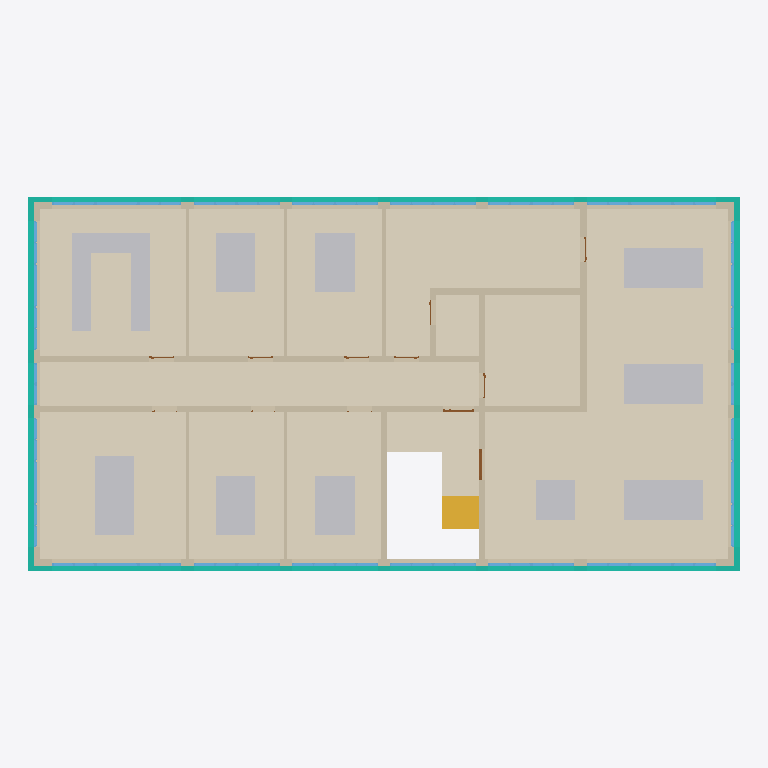
Plan cut of the same IFC building model at storey '03' (level 10.65 m, cut at 12.05 m), seen from above with north up, elements coloured by IFC class: 42 windows (light blue), 36 other elements (light grey), 21 walls (beige), 12 coverings (cream), 8 doors (brown), 4 curtain walls (teal), 1 stair flight (yellow). Cut surfaces are drawn darker.
Extent 28.9 m × 15.2 m × 15.0 m (x, y, z). Storeys (4): 00 at 0.00 m; 01 at 3.55 m; 02 at 7.10 m; 03 at 10.65 m. Elements (537): 167 IfcWindow, 144 IfcFurniture, 88 IfcWall, 56 IfcCovering, 49 IfcDoor, 16 IfcCurtainWall, 11 IfcSlab, 6 IfcStairFlight.

HEADER;
FILE_DESCRIPTION(('ViewDefinition[ReferenceView]'),'2;1');
FILE_NAME('2026-07_Klassiqua_Office_Archetype_Construction_Year_2026.ifc','2026-07-27T15:45:29+02:00',('Verena Dannapfel',''),('RWTH Aachen University, Institute for Energy Eff',''),'IfcOpenShell 0.8.5-post1','Bonsai 0.8.5-post1','Nobody');
FILE_SCHEMA(('IFC4X3'));
ENDSEC;
DATA;
#1=IFCPROJECT('3ivPlzkRnEwuJbf$gA6AGu',$,'RWTH Aachen University - Klassiqua Project','German Office Archetype for construction year 2026, defined within the Klassiqua research project of RWTH Aachen University','Office Building - Architectural Model','Klassiqua Office Archetype 2026','Developed Design',(#14,#26),#9);
#31=IFCSITE('0iMHGj2K1C4uDlhzRtyOHO',$,'Office Typology',$,$,#54,$,'Aachen, North Rhine-Westphalia, Germany',$,(50,46,30,0),(6,5,0,0),202.0,$,$);
#37=IFCBUILDING('0PEhB7MorAcg76AZW63jZu',$,'Office Archetype 2026',$,$,#60,$,$,$,$,$,$);
#1232=IFCBUILDINGSTOREY('0phOVnHzP6HBy1UeI1vXFE',$,'00',$,$,#1248,$,$,$,$);
#1249=IFCBUILDINGSTOREY('1HemYbTJL8wx4z1TEXKImj',$,'01',$,$,#1270,$,$,$,$);
#56391=IFCBUILDINGSTOREY('0DFIedA1f5KuaDX$v45BXD',$,'02',$,$,#56412,$,$,$,$);
#56413=IFCBUILDINGSTOREY('23c$0BxPz0$g33nLO98MaR',$,'03',$,$,#56434,$,$,$,$);
#72784=IFCCOVERING('10VTnMn5L4_h2uVYuqx_Jv',$,'Flooring_ScreedCement_Carpet',$,$,#78701,#72792,$,$);
#74815=IFCCOVERING('2A6e7ajXv2xABbYGAU_hCI',$,'Flooring_ScreedCement_Tiles',$,$,#78716,#74823,$,$);
#73314=IFCCOVERING('3YVI8mKmf3WhV0tqqi5$J1',$,'Flooring_ScreedCement_Carpet',$,$,#78736,#73322,$,$);
#72916=IFCCOVERING('2YTNDKr094bxvuXIU_RogQ',$,'Flooring_ScreedCement_Tiles',$,$,#78706,#72924,$,$);
#74694=IFCCOVERING('3gFtoSgM57lhMMgreR26v$',$,'Flooring_ScreedCement_Carpet',$,$,#78721,#74702,$,$);
#73007=IFCCOVERING('0RAzjJ4ez3hOP435derxTp',$,'Flooring_ScreedCement_Carpet',$,$,#78731,#73015,$,$);
#73299=IFCCOVERING('19Fire04z1mfWDsVZXsy_B',$,'Flooring_ScreedCement_Carpet',$,$,#78726,#73307,$,$);
#73246=IFCCOVERING('2AVzjRMmLFx9bwl8yDraQv',$,'Flooring_ScreedCement_Carpet',$,$,#78711,#73254,$,$);
#71818=IFCCOVERING('01_Ccx_eXC6PAhfHRUJCQA',$,'Flooring_ScreedCement_Carpet',$,$,#78686,#71826,$,$);
#74679=IFCCOVERING('3HUsp33zj6EueHHtZRaiWa',$,'Flooring_ScreedCement_Tiles',$,$,#78696,#74687,$,$);
#118858=IFCCOVERING('1GMkxjfoH2dvfSOHDxr7Ug',$,'Flooring_ScreedCement_Tiles',$,$,#118907,#118869,$,$);
#81174=IFCCURTAINWALL('0BcL_VYWn1sA5iiyzlZyzL',$,'AluminiumCladding_2026',$,$,#126160,#81311,$,$);
#80962=IFCCURTAINWALL('2k1THtViz1ngxxpUrRuVu8',$,'AluminiumCladding_2026',$,$,#126031,#81081,$,$);
#73166=IFCWALL('3lumDlkcXDlOoHjaL0Wwb8',$,'ExteriorWall_CalciumSilicate_InteriorPlaster_250mm',$,$,#78116,#73198,$,$);
#74072=IFCWALL('3WMNNjJMTEIgHjbC9RSsSl',$,'ExteriorWall_CalciumSilicate_InteriorPlaster_250mm',$,$,#78296,#74098,$,$);
#72769=IFCCOVERING('356qvQ8p55LfDU2U4rBjN0',$,'Flooring_ScreedCement_Tiles',$,$,#78691,#72777,$,$);
#72858=IFCWALL('28YXPXp5j43uxdBvlrAe5n',$,'InteriorWall_CalciumSilicate_Plaster_260mm',$,$,#78231,#72902,$,$);
#81325=IFCCURTAINWALL('3nPF$mDMv62AvobD2WIdbV',$,'AluminiumCladding_2026',$,$,#81445,#81390,$,$);
#81095=IFCCURTAINWALL('0I48SVuGb7GPtcbDt0G$Mk',$,'AluminiumCladding_2026',$,$,#126079,#81160,$,$);
#71275=IFCWALL('1aidXdeSD7XPDucBJiz8Oa',$,'InteriorWall_CalciumSilicate_Plaster_260mm',$,$,#78056,#71304,$,$);
#71394=IFCWALL('09ouM0z9T4DAJNUGge3Iwh',$,'ExteriorWall_CalciumSilicate_InteriorPlaster_250mm',$,$,#78411,#71414,$,$);
#74213=IFCWALL('0NvWV7Iq9EHR86HxQ_Vqy3',$,'ExteriorWall_CalciumSilicate_InteriorPlaster_250mm',$,$,#78636,#74238,$,$);
#66724=IFCSTAIRFLIGHT('2Z2hCvoRj4j8Q7vVcDZgMu',$,'StairFlight_ReinforcedConcrete_UpperFlight',$,$,#118902,#66737,$,$,$,$,$,$);
#73529=IFCWALL('1UhSBeV7f589yypeay9EHc',$,'InteriorWall_CalciumSilicate_Plaster_260mm',$,$,#78081,#73552,$,$);
#71784=IFCWALL('2_EGZXdaL69AbmgzXw4UGf',$,'InteriorWall_CalciumSilicate_Plaster_260mm',$,$,#78256,#71804,$,$);
#74038=IFCWALL('1C0dgfSzb7JBQ3nLplc5T9',$,'InteriorWall_CalciumSilicate_Plaster_260mm',$,$,#78471,#74058,$,$);
#96644=IFCFURNITURE('1DCFKIuHj85PEs3iKIL126',$,'Furniture',$,$,#137615,#96657,$,$);
#96796=IFCFURNITURE('3FL6wV6j169x5WADfFzyWz',$,'Furniture',$,$,#137558,#96809,$,$);
#96777=IFCFURNITURE('3xOz8UKKr1DuUzii0_ST8s',$,'Furniture',$,$,#97525,#96790,$,$);
#96948=IFCFURNITURE('3sHSCaxyD5AvxTzDedHYKT',$,'Furniture',$,$,#137634,#96961,$,$);
#97062=IFCFURNITURE('2ho3tdtN15D9roCWyWttLO',$,'Furniture',$,$,#97600,#97075,$,$);
#97043=IFCFURNITURE('1gEaoUZ654pRAKnarzoYBu',$,'Furniture',$,$,#137672,#97056,$,$);
#97100=IFCFURNITURE('1RgEbn1Hb86xlTHaJc_Be9',$,'Furniture',$,$,#97610,#97113,$,$);
#97138=IFCFURNITURE('2lbR9A9ofFuu9BuRhXOjCT',$,'Furniture',$,$,#137577,#97151,$,$);
#97252=IFCFURNITURE('0lSZ03uvjEeRKs0cfYEncB',$,'Furniture',$,$,#137729,#97265,$,$);
#117172=IFCFURNITURE('3QPk5JgcvCpxjD2XDNX__c',$,'Furniture',$,$,#137596,#117185,$,$);
#96606=IFCFURNITURE('1gGf$QBNHFBv2pw7dLtQu9',$,'Furniture',$,$,#97480,#96619,$,$);
#96587=IFCFURNITURE('3NajZwIh50vfuVoXRKjoQw',$,'Furniture',$,$,#97475,#96600,$,$);
#96625=IFCFURNITURE('2oBEw3cbbC88QG_4oSL2Un',$,'Furniture',$,$,#97485,#96638,$,$);
#96663=IFCFURNITURE('3Ru7vBAuv2qRcyX5ytyikW',$,'Furniture',$,$,#97495,#96676,$,$);
#96701=IFCFURNITURE('1Ln4rSsoz9Y8yVVUZB_6Sb',$,'Furniture',$,$,#97505,#96714,$,$);
#96720=IFCFURNITURE('1LwS662Dj5_A7cqRpTPTO6',$,'Furniture',$,$,#97510,#96733,$,$);
#96853=IFCFURNITURE('3TZ66bzaf36QuIoEhvObyG',$,'Furniture',$,$,#97545,#96866,$,$);
#96834=IFCFURNITURE('09t7o93wzAiO2j9rRruEi7',$,'Furniture',$,$,#97540,#96847,$,$);
#96872=IFCFURNITURE('3_HtcG2ub1BgEv5cBU865$',$,'Furniture',$,$,#137653,#96885,$,$);
#96891=IFCFURNITURE('0Oxds972z3JOn8Vl$4o2bl',$,'Furniture',$,$,#97555,#96904,$,$);
#96929=IFCFURNITURE('0j_TsiNTv9BxjKNQYq_4X4',$,'Furniture',$,$,#97565,#96942,$,$);
#97024=IFCFURNITURE('2$remjTabAwP2UzlisBTmr',$,'Furniture',$,$,#137539,#97037,$,$);
#97081=IFCFURNITURE('0CIY6LogTAvhWQyXvhC9Ft',$,'Furniture',$,$,#137691,#97094,$,$);
#97176=IFCFURNITURE('2t$AJvZvfCHfy3kygiPlY2',$,'Furniture',$,$,#97630,#97189,$,$);
#97214=IFCFURNITURE('1ejG$2jAX909UAukVrSqGq',$,'Furniture',$,$,#137710,#97227,$,$);
#117115=IFCFURNITURE('0iYSnl7Z1DnuLEmdosj3NG',$,'Furniture',$,$,#137767,#117128,$,$);
#117153=IFCFURNITURE('1lPeOYwL9Dmh$bEu41EZkh',$,'Furniture',$,$,#137786,#117166,$,$);
#96815=IFCFURNITURE('0moRNhVrX1dgJ$DybU1uIU',$,'Furniture',$,$,#97535,#96828,$,$);
#117096=IFCFURNITURE('27TeqrxnjAzRviLEpi8qcS',$,'Furniture',$,$,#137748,#117109,$,$);
#96682=IFCFURNITURE('1SYg4niSX41hEASQEfIfLh',$,'Furniture',$,$,#97500,#96695,$,$);
#96739=IFCFURNITURE('31k3J6ZBrC2v2hBKDKSKPl',$,'Furniture',$,$,#97515,#96752,$,$);
#96967=IFCFURNITURE('0FBgc7tfn8ixECKwuez_uY',$,'Furniture',$,$,#97575,#96980,$,$);
#96986=IFCFURNITURE('0dBWG2vHbAHQfnNrG8FLCR',$,'Furniture',$,$,#97580,#96999,$,$);
#97119=IFCFURNITURE('09EGS_R9r3_enERXlDLkSm',$,'Furniture',$,$,#97615,#97132,$,$);
#97195=IFCFURNITURE('3aADMNVLfBVuy4Lf9CMnGY',$,'Furniture',$,$,#97635,#97208,$,$);
#97233=IFCFURNITURE('27Kp6pC213keUgZaCShY_$',$,'Furniture',$,$,#97645,#97246,$,$);
#72298=IFCWALL('1n8rgwYnP98ROXKglCHndc',$,'InteriorWall_CalciumSilicate_Plaster_260mm',$,$,#78371,#72318,$,$);
#74400=IFCWALL('34g7CdAy10I92tpm443JVj',$,'InteriorWall_CalciumSilicate_Plaster_260mm',$,$,#78581,#74420,$,$);
#73098=IFCWALL('27IiYr72L8cB5a_5hrf8nR',$,'DryWall_DoublePlanked_125mm',$,$,#78401,#73118,$,$);
#72229=IFCWALL('1CMV84laD9OhKfxkAnKqk0',$,'InteriorWall_CalciumSilicate_Plaster_260mm',$,$,#78556,#72246,$,$);
#71943=IFCWALL('3jP3PyFrn7UQyGb50otjv6',$,'InteriorWall_CalciumSilicate_Plaster_260mm',$,$,#78046,#71960,$,$);
#74747=IFCWALL('1OXcn5UFb9Gxp0_ghYTl8q',$,'DryWall_DoublePlanked_125mm',$,$,#78491,#74767,$,$);
#74531=IFCWALL('2_W9nuKOb4BhkZFpPBajkv',$,'DryWall_DoublePlanked_125mm',$,$,#78516,#74551,$,$);
#72195=IFCWALL('2U8m5fhTL65wItXTuMYHBA',$,'DryWall_DoublePlanked_125mm',$,$,#78546,#72215,$,$);
#72549=IFCWALL('3UuJke35v4N9LrT3_NpX3$',$,'DryWall_DoublePlanked_125mm',$,$,#78226,#72569,$,$);
#72480=IFCWALL('2FnoV0cMPElwEbKjhjlxWs',$,'InteriorWall_CalciumSilicate_Plaster_260mm',$,$,#78196,#72500,$,$);
#71561=IFCWALL('1bTAdJSaH9uP3xQTTicyNQ',$,'InteriorWall_CalciumSilicate_Plaster_260mm',$,$,#77996,#71584,$,$);
#73132=IFCWALL('2qvT6dqTLBFvdxL84onFTJ',$,'InteriorWall_CalciumSilicate_Plaster_260mm',$,$,#78076,#73152,$,$);
#71318=IFCWINDOW('08eyO_LhX3BO4qbmy_fRal',$,'Window_Plastic_DoubleGlazing_DoublePanel_2026',$,$,#142470,#71334,$,1.29999995231628,1.75,$,$,$);
#72085=IFCWINDOW('3A7n$lpd93s9Vg403A8ZPs',$,'Window_Plastic_DoubleGlazing_SinglePanel_2026.027',$,$,#144711,#72101,$,1.29999995231628,1.75,$,$,$);
#72514=IFCWINDOW('1gVbgsRWD56A_qo$Rg3$Nt',$,'Window_Plastic_DoubleGlazing_DoublePanel_2026',$,$,#142650,#72527,$,1.29999995231628,1.75,$,$,$);
#72583=IFCWINDOW('0pvSMwhSH3Rv1_jgRQLJBP',$,'Window_Plastic_DoubleGlazing_DoublePanel_2026',$,$,#142665,#72599,$,1.29999995231628,1.75,$,$,$);
#72731=IFCWINDOW('2B3gabB$D7VOVolVUo7BwS',$,'Window_Plastic_DoubleGlazing_DoublePanel_2026',$,$,#142680,#72747,$,1.29999995231628,1.75,$,$,$);
#73347=IFCWINDOW('04YQR8Q6n5Yx5vWYG91_m2',$,'Window_Plastic_DoubleGlazing_DoublePanel_2026',$,$,#142755,#73363,$,1.29999995231628,1.75,$,$,$);
#73827=IFCWINDOW('2iC2yJb255HxTSd1vVAyuO',$,'Window_Plastic_DoubleGlazing_DoublePanel_2026',$,$,#142830,#73843,$,1.29999995231628,1.75,$,$,$);
#74362=IFCWINDOW('1z2UwuFIv4ZBDrqvQ_Xx$F',$,'Window_Plastic_DoubleGlazing_DoublePanel_2026',$,$,#142860,#74378,$,1.29999995231628,1.75,$,$,$);
#74472=IFCWINDOW('0wy14$LRjB3gvLvQ$wfgt7',$,'Window_Plastic_DoubleGlazing_DoublePanel_2026',$,$,#142875,#74488,$,1.29999995231628,1.75,$,$,$);
#74565=IFCWINDOW('3axnjvZwfFsAA_lGQ8tfY_',$,'Window_Plastic_DoubleGlazing_DoublePanel_2026',$,$,#142890,#74581,$,1.29999995231628,1.75,$,$,$);
#74641=IFCWINDOW('1GkhpNsU501BgL_KkTQPCW',$,'Window_Plastic_DoubleGlazing_SinglePanel_2026.031',$,$,#144771,#74657,$,1.29999995231628,1.75,$,$,$);
#74709=IFCWINDOW('2c$$CZFjX5leJhhedunGib',$,'Window_Plastic_DoubleGlazing_DoublePanel_2026',$,$,#142920,#74725,$,1.29999995231628,1.75,$,$,$);
#74865=IFCWINDOW('0Hr1_Hue1EbOs3bOT0TnHe',$,'Window_Plastic_DoubleGlazing_DoublePanel_2026',$,$,#142935,#74881,$,1.29999995231628,1.75,$,$,$);
#74941=IFCWINDOW('3R20Z2Nzr1D9YMe2VNGr3u',$,'Window_Plastic_DoubleGlazing_DoublePanel_2026',$,$,#142965,#74957,$,1.29999995231628,1.75,$,$,$);
#71833=IFCWINDOW('00Jrki7$P94wm7RVLI3730',$,'Window_Plastic_DoubleGlazing_SinglePanel_2026.025',$,$,#144681,#71849,$,1.29999995231628,1.75,$,$,$);
#74434=IFCWINDOW('0MTThUXUzAQBgeoN_jgz7M',$,'Window_Plastic_DoubleGlazing_SinglePanel_2026.030',$,$,#144756,#74450,$,1.29999995231628,1.75,$,$,$);
#71356=IFCWINDOW('3vJrlZZVbDbu5CcbdAj46K',$,'Window_Plastic_DoubleGlazing_DoublePanel_2026.103',$,$,#142485,#71372,$,1.29999995231628,1.75,$,$,$);
#71598=IFCWINDOW('3R8Iek0_101gKMtidFQMx$',$,'Window_Plastic_DoubleGlazing_DoublePanel_2026.102',$,$,#142500,#71614,$,1.29999995231628,1.75,$,$,$);
#72012=IFCWINDOW('29TSQkxEX2iA5AszNKddCf',$,'Window_Plastic_DoubleGlazing_DoublePanel_2026',$,$,#142560,#72028,$,1.29999995231628,1.75,$,$,$);
#72799=IFCWINDOW('058eh2Cd1AOROKbe3GOvNO',$,'Window_Plastic_DoubleGlazing_DoublePanel_2026',$,$,#142695,#72815,$,1.29999995231628,1.75,$,$,$);
#73060=IFCWINDOW('1Da6bn9Gj60RlFZ49bq3cI',$,'Window_Plastic_DoubleGlazing_DoublePanel_2026',$,$,#142740,#73076,$,1.29999995231628,1.75,$,$,$);
ENDSEC;
